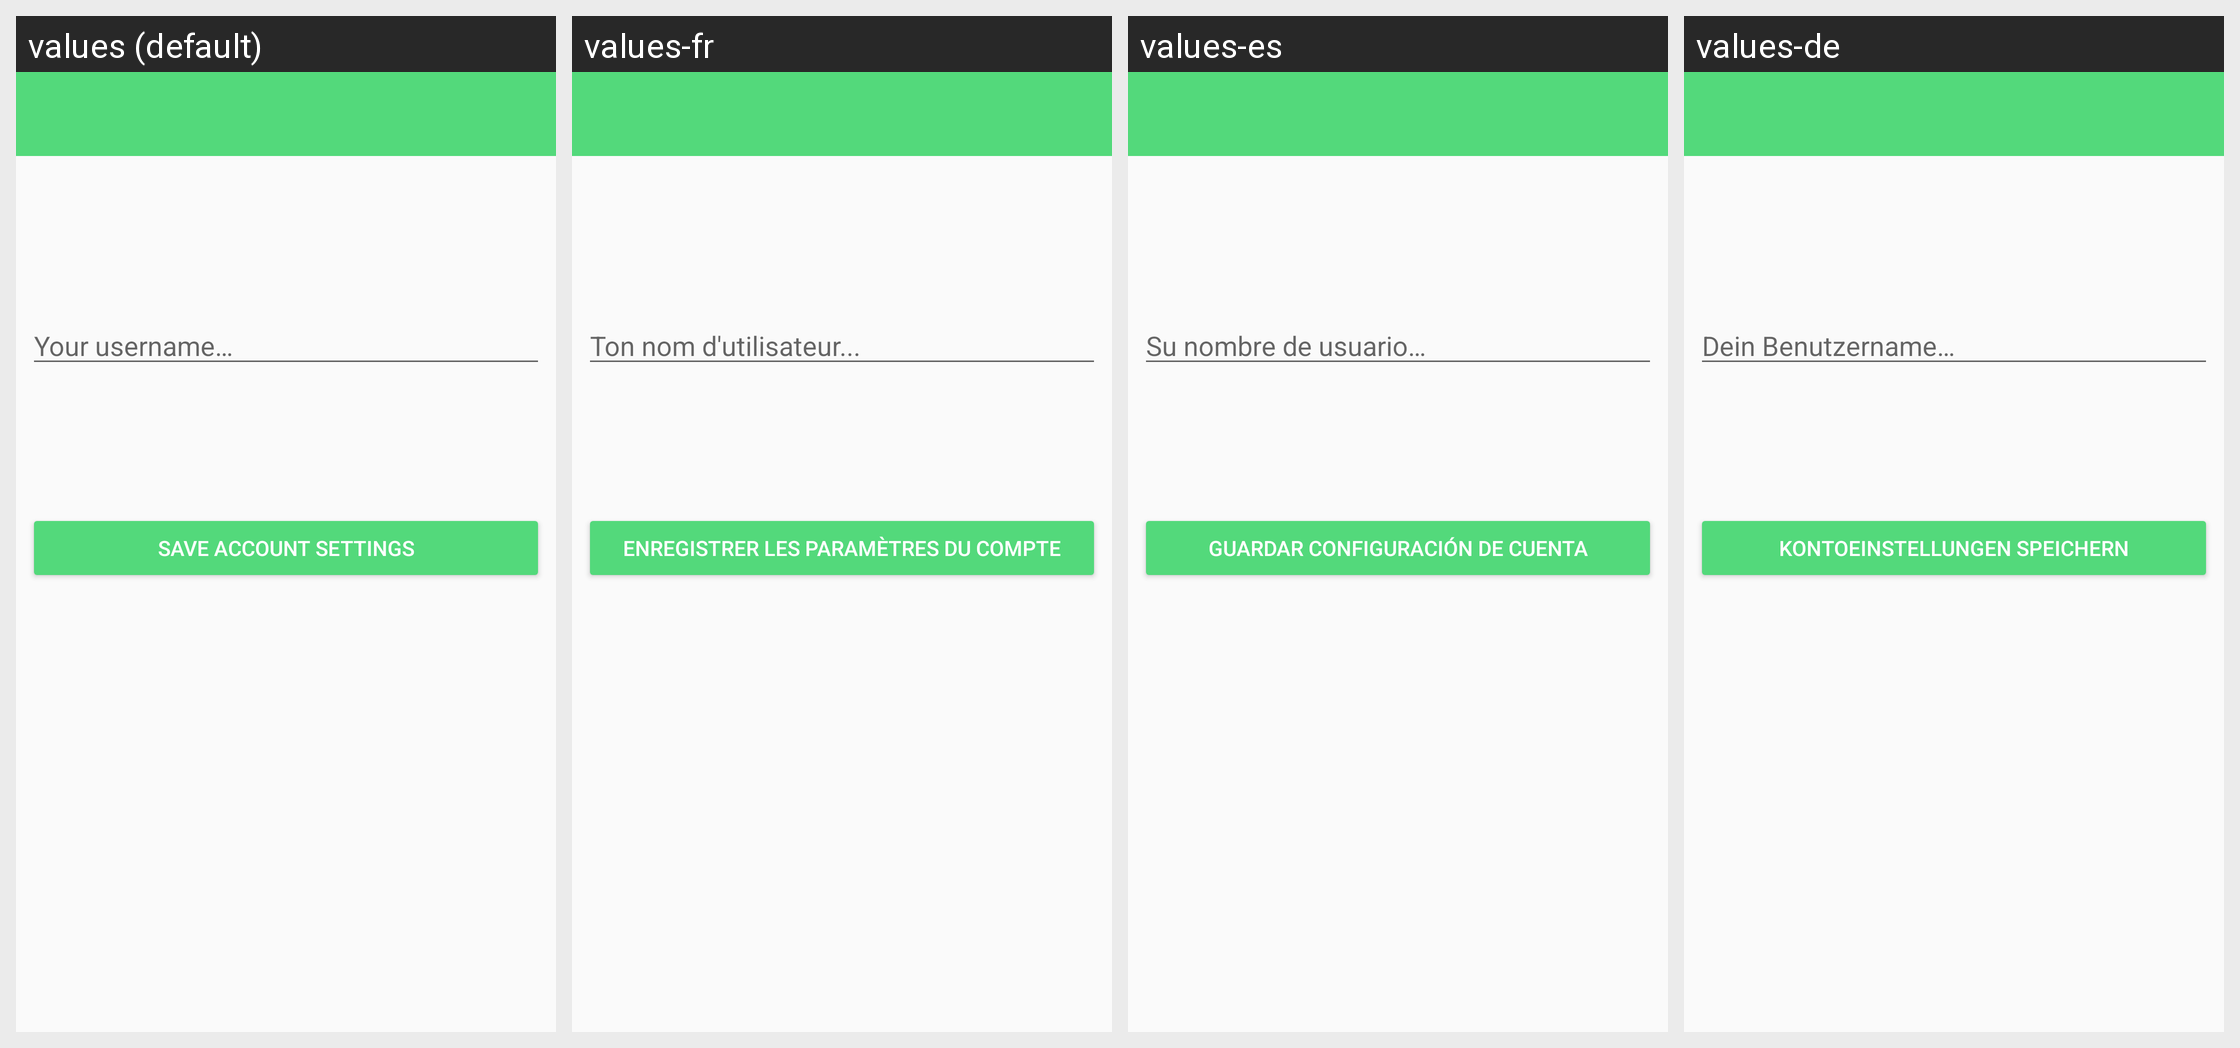

This grid shows one Android layout under several languages. Give, for every string resource on the screen, its name, the default text and each shown locale's text.
Android screen res/layout/activity_setup.xml rendered under 4 locales, left to right: values (default), values-fr, values-es, values-de. Device: Nexus 5 (rendered at 1080×1920; each locale shown at half size, 540×960, under a caption strip naming it); theme AppTheme.NoActionBar.
Strings drawn on this screen, with the default value and each locale's value (text and hints the layout hard-codes, and strings that could not be matched under every locale, appear in the picture but are not listed):

setup_name_hint
  values: Your username…
  values-fr: Ton nom d'utilisateur...
  values-es: Su nombre de usuario…
  values-de: Dein Benutzername…

setup_btn_name_text
  values: Save Account Settings
  values-fr: Enregistrer les paramètres du compte
  values-es: Guardar configuración de cuenta
  values-de: Kontoeinstellungen speichern
